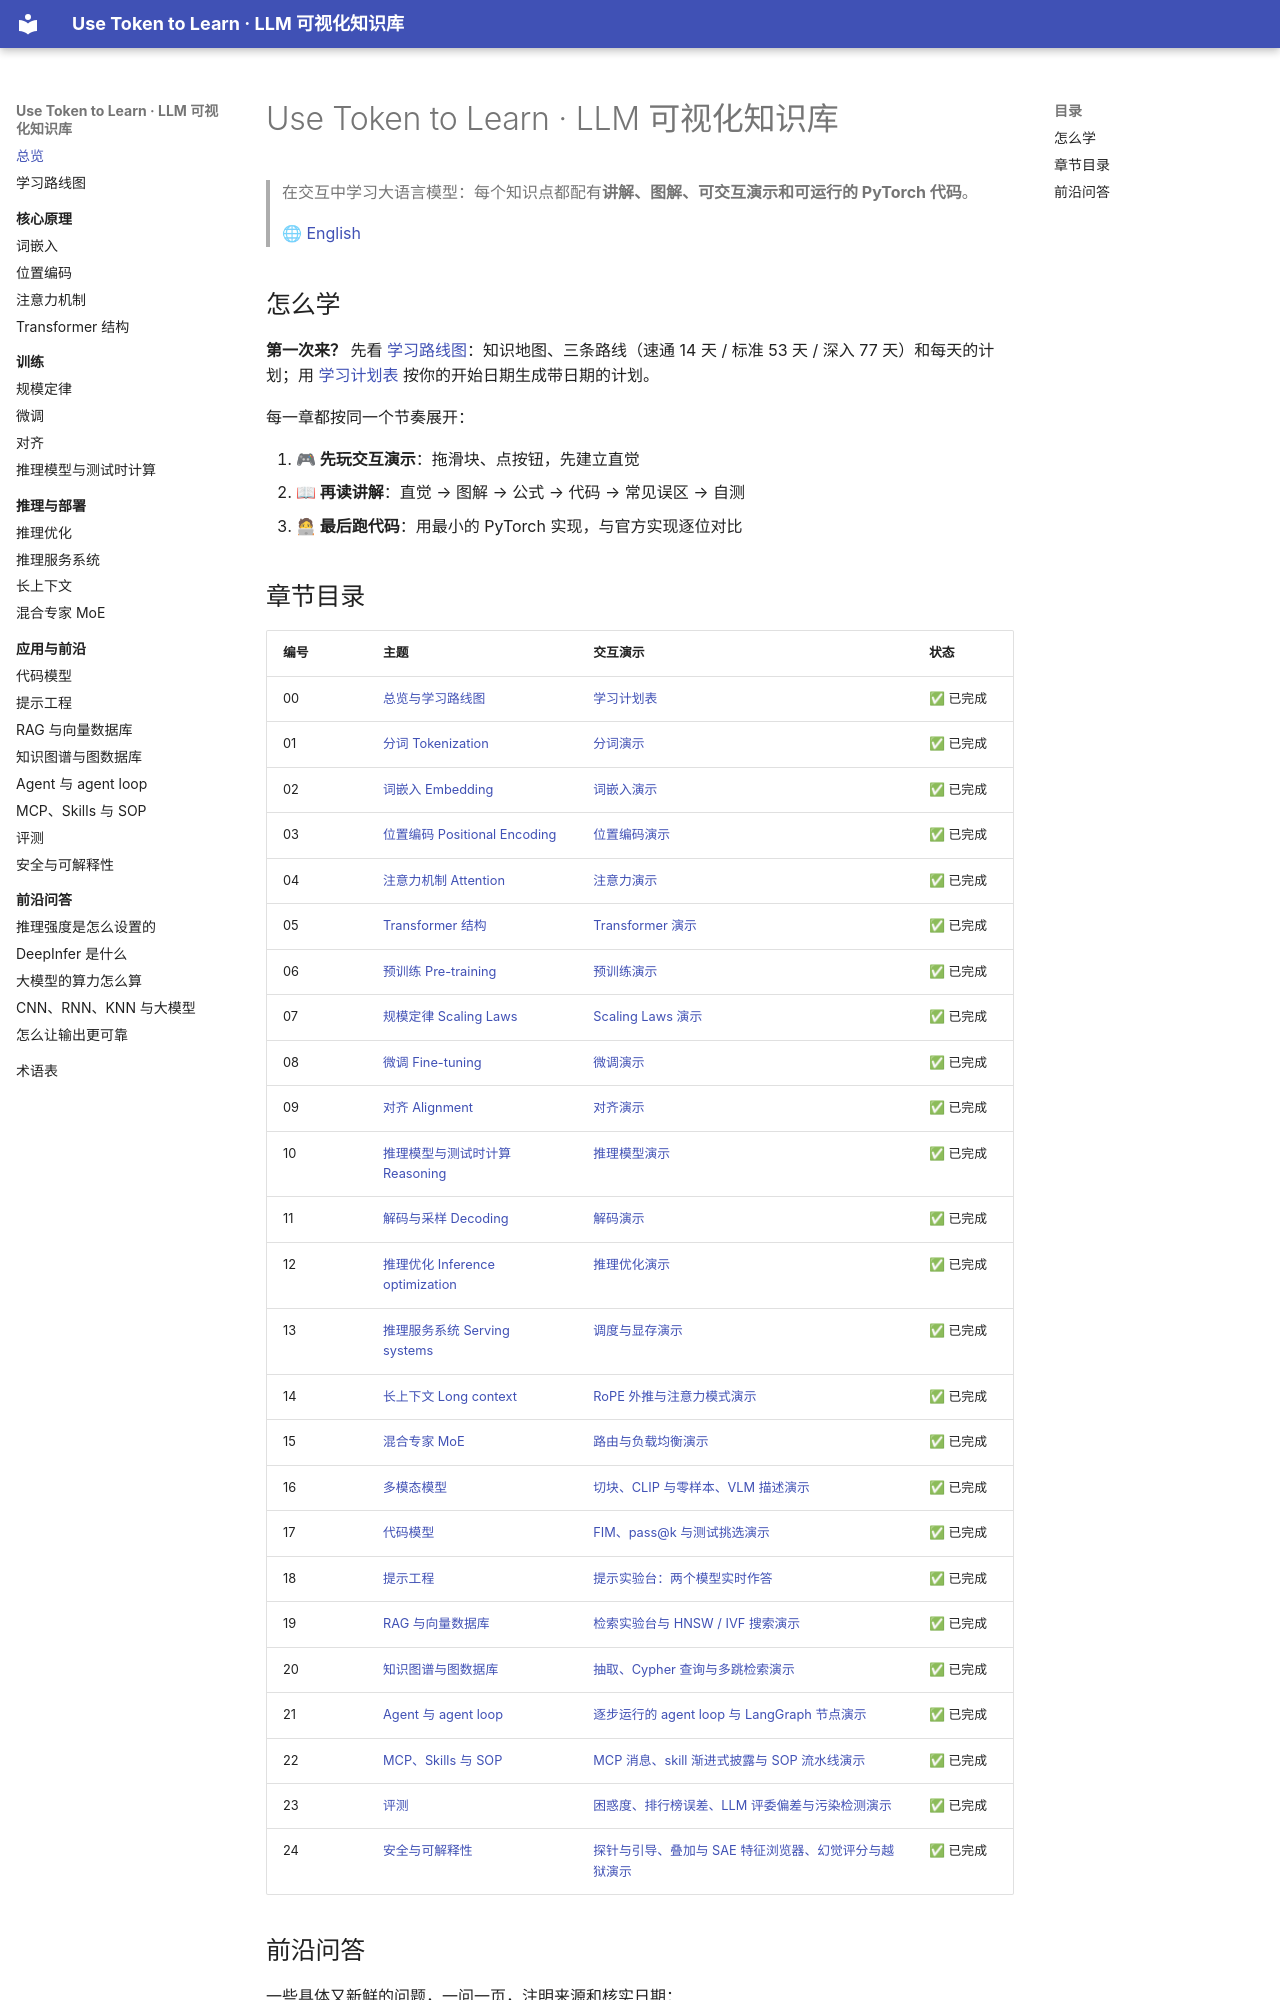

repository: BaiYuBY/use_token_to_learn · page: index.html · generator: mkdocs

# Use Token to Learn · LLM 可视化知识库

> 在交互中学习大语言模型：每个知识点都配有**讲解、图解、可交互演示和可运行的 PyTorch 代码**。
>
> 🌐 [English](index.en.md)

## 怎么学

**第一次来？** 先看 [学习路线图](00-overview/README.md)：知识地图、三条路线（速通 14 天 / 标准 53 天 / 深入 77 天）和每天的计划；用 [学习计划表](00-overview/interactive/planner.html) 按你的开始日期生成带日期的计划。

每一章都按同一个节奏展开：

1. **🎮 先玩交互演示**：拖滑块、点按钮，先建立直觉
2. **📖 再读讲解**：直觉 → 图解 → 公式 → 代码 → 常见误区 → 自测
3. **🧑💻 最后跑代码**：用最小的 PyTorch 实现，与官方实现逐位对比

## 章节目录

| 编号 | 主题 | 交互演示 | 状态 |
| --- | --- | --- | --- |
| 00 | [总览与学习路线图](00-overview/README.md) | [学习计划表](00-overview/interactive/planner.html) | ✅ 已完成 |
| 01 | [分词 Tokenization](01-tokenization/README.md) | [分词演示](01-tokenization/interactive/tokenizer.html) | ✅ 已完成 |
| 02 | [词嵌入 Embedding](02-embedding/README.md) | [词嵌入演示](02-embedding/interactive/embedding.html) | ✅ 已完成 |
| 03 | [位置编码 Positional Encoding](03-positional-encoding/README.md) | [位置编码演示](03-positional-encoding/interactive/positional.html) | ✅ 已完成 |
| 04 | [注意力机制 Attention](04-attention/README.md) | [注意力演示](04-attention/interactive/attention.html) | ✅ 已完成 |
| 05 | [Transformer 结构](05-transformer/README.md) | [Transformer 演示](05-transformer/interactive/transformer.html) | ✅ 已完成 |
| 06 | [预训练 Pre-training](06-pretraining/README.md) | [预训练演示](06-pretraining/interactive/pretraining.html) | ✅ 已完成 |
| 07 | [规模定律 Scaling Laws](07-scaling-laws/README.md) | [Scaling Laws 演示](07-scaling-laws/interactive/scaling.html) | ✅ 已完成 |
| 08 | [微调 Fine-tuning](08-finetuning/README.md) | [微调演示](08-finetuning/interactive/finetune.html) | ✅ 已完成 |
| 09 | [对齐 Alignment](09-alignment/README.md) | [对齐演示](09-alignment/interactive/alignment.html) | ✅ 已完成 |
| 10 | [推理模型与测试时计算 Reasoning](10-reasoning/README.md) | [推理模型演示](10-reasoning/interactive/reasoning.html) | ✅ 已完成 |
| 11 | [解码与采样 Decoding](11-decoding/README.md) | [解码演示](11-decoding/interactive/decoding.html) | ✅ 已完成 |
| 12 | [推理优化 Inference optimization](12-inference-optimization/README.md) | [推理优化演示](12-inference-optimization/interactive/inference.html) | ✅ 已完成 |
| 13 | [推理服务系统 Serving systems](13-serving/README.md) | [调度与显存演示](13-serving/interactive/serving.html) | ✅ 已完成 |
| 14 | [长上下文 Long context](14-long-context/README.md) | [RoPE 外推与注意力模式演示](14-long-context/interactive/long_context.html) | ✅ 已完成 |
| 15 | [混合专家 MoE](15-moe/README.md) | [路由与负载均衡演示](15-moe/interactive/moe.html) | ✅ 已完成 |
| 16 | [多模态模型](16-multimodal/README.md) | [切块、CLIP 与零样本、VLM 描述演示](16-multimodal/interactive/multimodal.html) | ✅ 已完成 |
| 17 | [代码模型](17-code-models/README.md) | [FIM、pass@k 与测试挑选演示](17-code-models/interactive/code_models.html) | ✅ 已完成 |
| 18 | [提示工程](18-prompt-engineering/README.md) | [提示实验台：两个模型实时作答](18-prompt-engineering/interactive/prompting.html) | ✅ 已完成 |
| 19 | [RAG 与向量数据库](19-rag/README.md) | [检索实验台与 HNSW / IVF 搜索演示](19-rag/interactive/rag.html) | ✅ 已完成 |
| 20 | [知识图谱与图数据库](20-knowledge-graphs/README.md) | [抽取、Cypher 查询与多跳检索演示](20-knowledge-graphs/interactive/knowledge_graph.html) | ✅ 已完成 |
| 21 | [Agent 与 agent loop](21-agents/README.md) | [逐步运行的 agent loop 与 LangGraph 节点演示](21-agents/interactive/agents.html) | ✅ 已完成 |
| 22 | [MCP、Skills 与 SOP](22-mcp-skills-sop/README.md) | [MCP 消息、skill 渐进式披露与 SOP 流水线演示](22-mcp-skills-sop/interactive/mcp.html) | ✅ 已完成 |
| 23 | [评测](23-evaluation/README.md) | [困惑度、排行榜误差、LLM 评委偏差与污染检测演示](23-evaluation/interactive/evaluation.html) | ✅ 已完成 |
| 24 | [安全与可解释性](24-safety-interpretability/README.md) | [探针与引导、叠加与 SAE 特征浏览器、幻觉评分与越狱演示](24-safety-interpretability/interactive/safety.html) | ✅ 已完成 |
